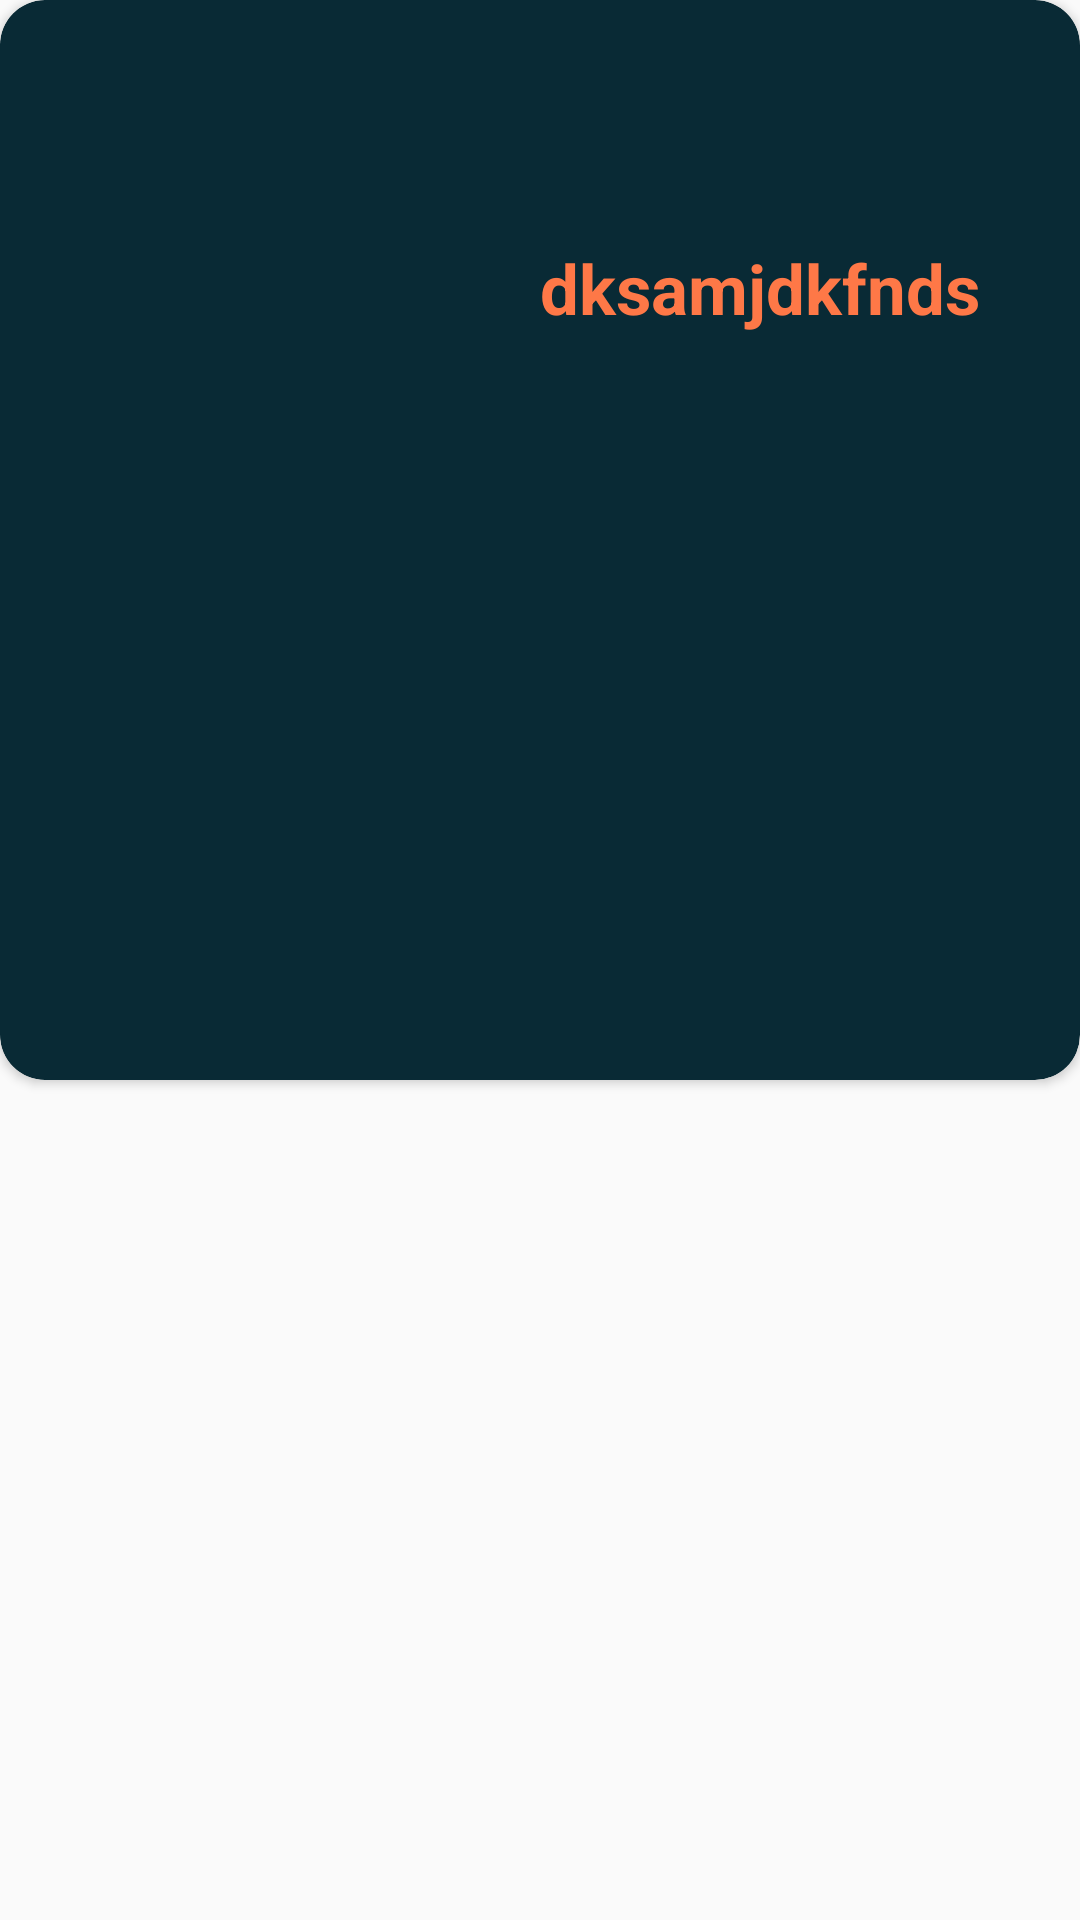

This screen was rendered from an Android layout file. Write that file and the resources it references.
<!-- AndroidManifest.xml: application theme AppTheme -->
<!-- res/layout/detail_card_view.xml -->
<?xml version="1.0" encoding="utf-8"?>
<LinearLayout
    xmlns:android="http://schemas.android.com/apk/res/android"
    xmlns:app="http://schemas.android.com/apk/res-auto"
    xmlns:tools="http://schemas.android.com/tools"
    android:layout_width="match_parent"
    android:layout_height="match_parent"
    >

<android.support.v7.widget.CardView
    android:layout_width="match_parent"
    android:background="@color/explainTextColor"
    android:layout_height="360dp"
    android:padding="16dp"
    android:fitsSystemWindows="true"
    app:cardBackgroundColor="@color/detailCardViewBackground"
    app:cardCornerRadius="15dp">
    <android.support.constraint.ConstraintLayout
        android:layout_width="match_parent"
        android:layout_height="match_parent">

        <ImageView
            android:id="@+id/detail_content_poster"
            android:layout_width="180dp"
            android:layout_height="180dp"
            android:layout_marginTop="8dp"
            android:padding="6dp"
            app:layout_constraintLeft_toLeftOf="parent"
            app:layout_constraintTop_toTopOf="parent" />

        <TextView
            android:id="@+id/name_textView"
            android:layout_width="wrap_content"
            android:layout_height="wrap_content"
            android:paddingBottom="4dp"
            android:layout_marginRight="6dp"
            android:text="dksamjdkfnds"
            android:textColor="@color/explainTextColor"
            android:textSize="23sp"
            android:textStyle="bold"
            app:layout_constraintBottom_toBottomOf="@id/detail_content_poster"
            app:layout_constraintLeft_toRightOf="@+id/detail_content_poster"
            app:layout_constraintTop_toTopOf="@id/detail_content_poster" />

        <TextView
            android:id="@+id/snop_tv"
            android:layout_width="wrap_content"
            android:layout_height="wrap_content"
            android:paddingBottom="8dp"
            android:paddingLeft="8dp"
            android:paddingRight="8dp"
            android:textColor="@color/TextColor"
            android:textSize="18sp"
            android:textStyle="normal"
            app:layout_constraintLeft_toLeftOf="@id/name_textView"
            app:layout_constraintRight_toRightOf="@id/name_textView"
            app:layout_constraintTop_toBottomOf="@+id/name_textView"
            tools:text="fjkdnfdj" />

        <TextView
            android:id="@+id/explain_tv"
            android:layout_width="match_parent"
            android:layout_height="wrap_content"
            android:paddingRight="8dp"
            android:paddingLeft="8dp"
            android:paddingBottom="8dp"
            android:textSize="18sp"
            android:textColor="@color/explainTextColor"
            app:layout_constraintLeft_toLeftOf="parent"
            app:layout_constraintRight_toRightOf="parent"
            app:layout_constraintTop_toBottomOf="@id/detail_content_poster" />
    </android.support.constraint.ConstraintLayout>

</android.support.v7.widget.CardView>
</LinearLayout>
<!-- resources referenced by this layout -->
<resources>
  <color name="TextColor">#74B49B</color>
  <color name="detailCardViewBackground">#092A35</color>
  <color name="explainTextColor">#FE7847</color>
  <style name="AppTheme" parent="Theme.AppCompat.Light.DarkActionBar">
          
          <item name="colorPrimary">@color/cardViewBackground</item>
          <item name="colorPrimaryDark">@color/detailCardViewBackground</item>
          <item name="colorAccent">@color/colorAccent</item>
      </style>
  <color name="cardViewBackground">#4C0B2F</color>
  <color name="colorAccent">#FF4081</color>
</resources>
